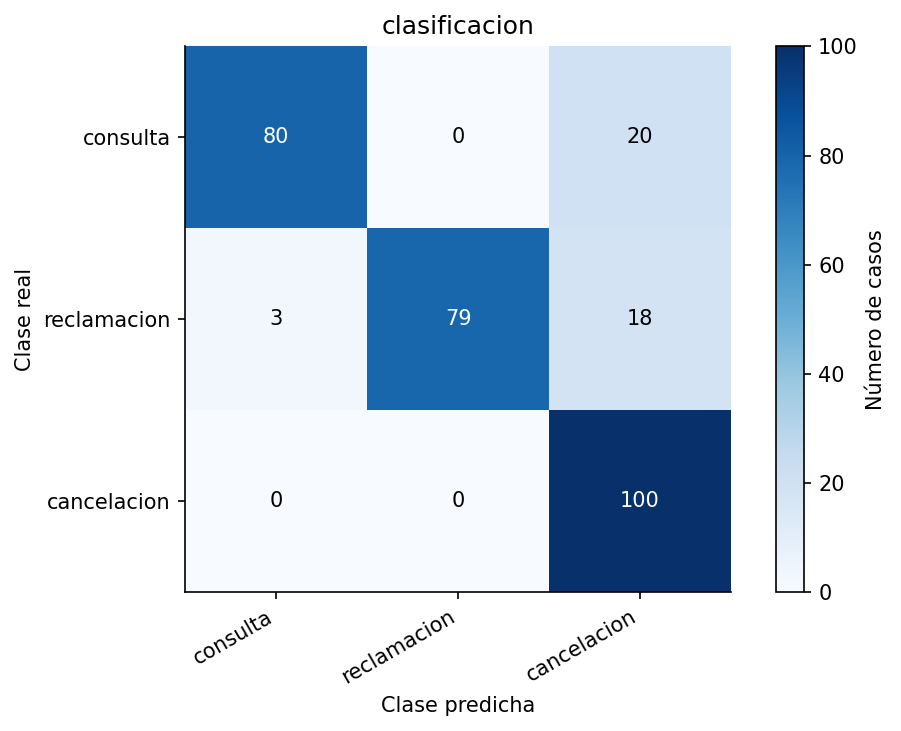

The data file committed next to this chart (first rows):
real/predicha, consulta, reclamacion, cancelacion
consulta, 80, 0, 20
reclamacion, 3, 79, 18
cancelacion, 0, 0, 100
